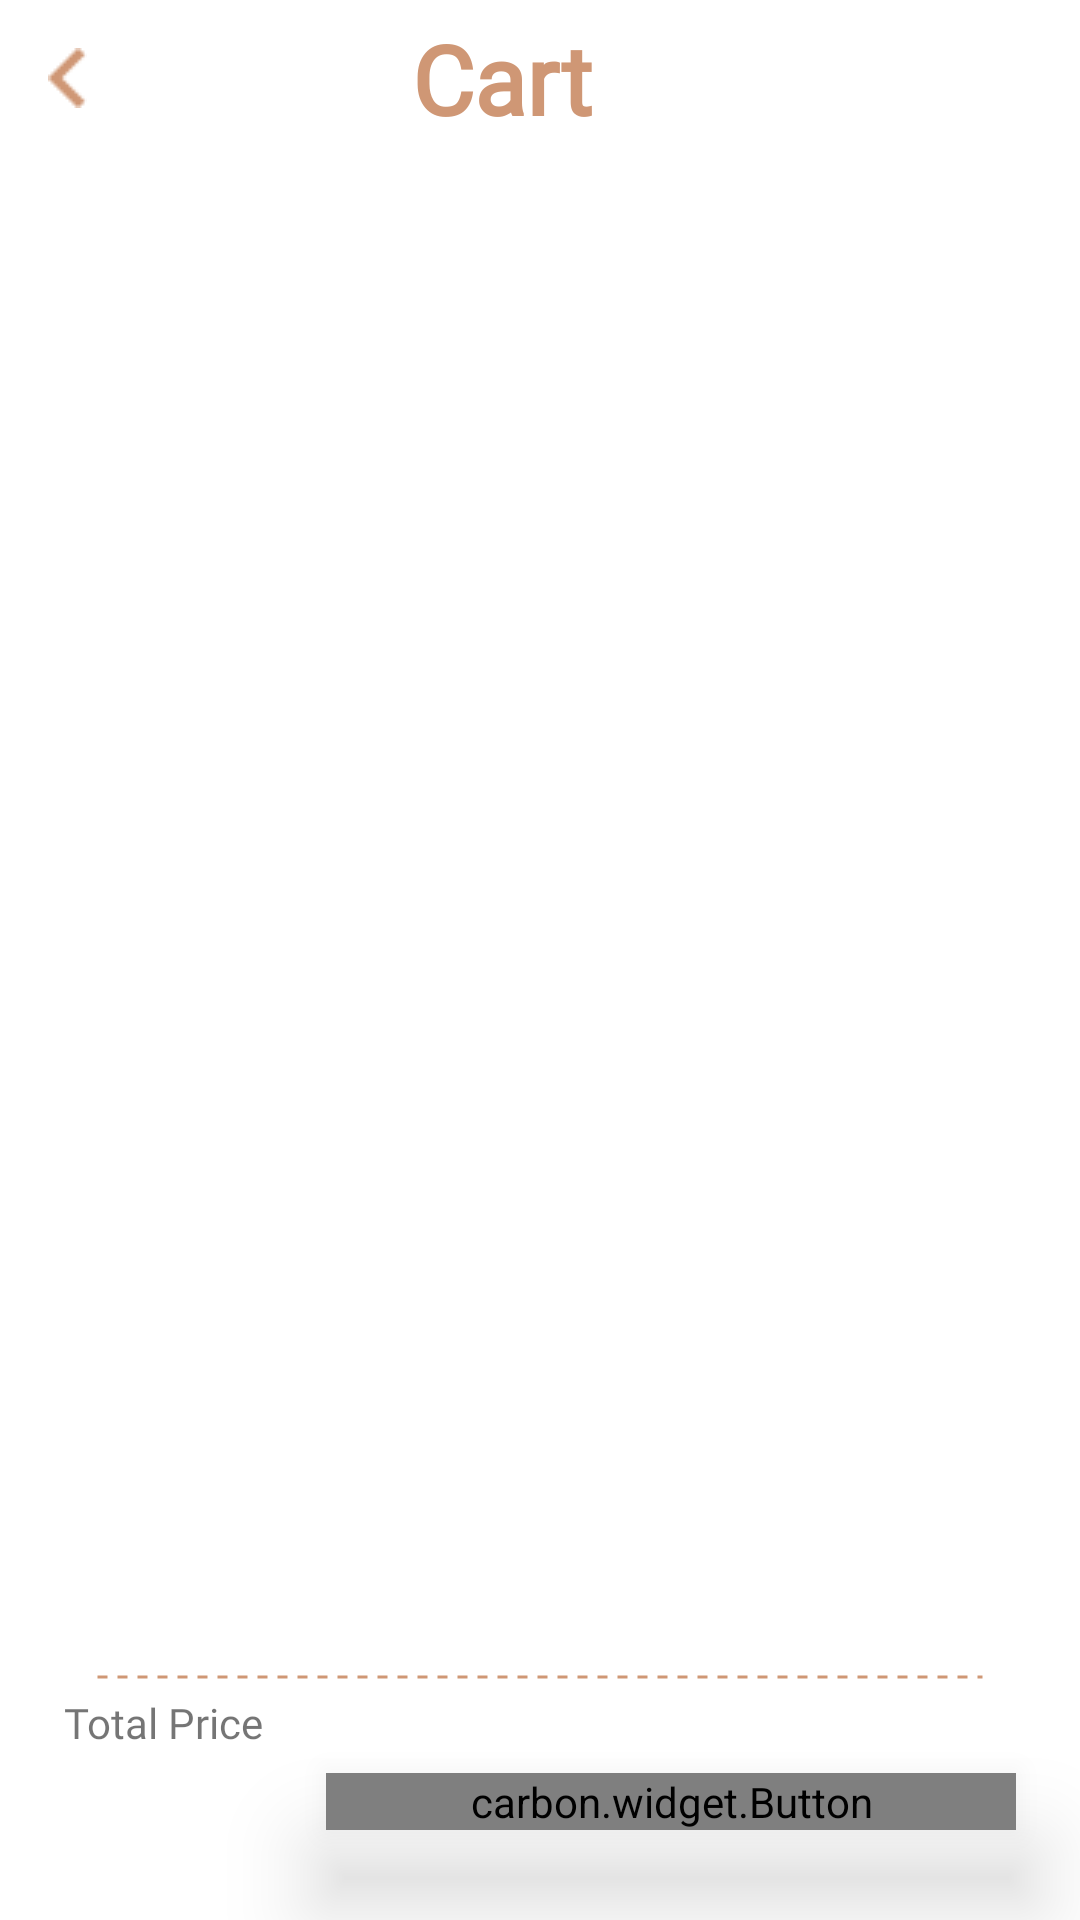

Write the Android layout XML for this screen, with the resource values it uses.
<!-- AndroidManifest.xml: application theme Theme.BanquMisrGraduation -->
<!-- res/layout/fragment_cart.xml -->
<?xml version="1.0" encoding="utf-8"?>
<layout xmlns:android="http://schemas.android.com/apk/res/android"
    xmlns:app="http://schemas.android.com/apk/res-auto"
    xmlns:tools="http://schemas.android.com/tools">

    <data>
            <variable
                name="viewModel"
                type="com.example.banqumisrgraduation.presentation.viewmodel.CartViewModel" />
    </data>

    <androidx.constraintlayout.widget.ConstraintLayout
        android:layout_width="match_parent"
        android:layout_height="match_parent"
        android:layout_marginTop="20dp"
        android:layout_marginStart="10dp"
        android:layout_marginBottom="56dp"
        tools:context=".presentation.ui.fragments.CartFragment">

        <TextView
            android:id="@+id/cart_title_tv"
            android:layout_width="wrap_content"
            android:layout_height="wrap_content"
            android:text="Cart"
            android:textColor="#CF9775"
            android:textSize="32sp"
            android:textStyle="bold"
            app:layout_constraintBottom_toBottomOf="@+id/cart_back_btn"
            app:layout_constraintEnd_toEndOf="parent"
            app:layout_constraintHorizontal_bias="0.4"
            app:layout_constraintStart_toEndOf="@+id/cart_back_btn"
            app:layout_constraintTop_toTopOf="@+id/cart_back_btn" />

        <ImageButton
            android:id="@+id/cart_back_btn"
            android:layout_width="wrap_content"
            android:layout_height="wrap_content"
            android:layout_margin="16dp"
            android:background="@android:color/transparent"
            android:src="@drawable/back2"
            app:layout_constraintStart_toStartOf="parent"
            app:layout_constraintTop_toTopOf="parent" />

        <androidx.recyclerview.widget.RecyclerView
            android:id="@+id/cart_items_rv"
            android:layout_width="match_parent"
            android:layout_height="0dp"
            android:layout_marginVertical="25dp"
            tools:listitem="@layout/cart_item"
            app:layout_constraintBottom_toTopOf="@id/cart_divider"
            app:layout_constraintTop_toBottomOf="@id/cart_back_btn"
            app:layoutManager="androidx.recyclerview.widget.LinearLayoutManager" />


        <View
            android:id="@+id/cart_divider"
            android:layout_width="0dp"
            android:layout_height="4dp"
            android:layout_marginHorizontal="32dp"
            android:background="@drawable/dashed_line"
            android:layerType="software"
            app:layout_constraintBottom_toTopOf="@+id/checkout_btn"
            app:layout_constraintEnd_toEndOf="parent"
            app:layout_constraintStart_toStartOf="parent"
            app:layout_constraintTop_toBottomOf="@id/cart_items_rv" />

        <TextView
            android:id="@+id/total_price_title_tv"
            android:layout_width="wrap_content"
            android:layout_height="wrap_content"
            android:layout_marginBottom="10dp"
            android:text="Total Price"
            app:layout_constraintBottom_toTopOf="@+id/total_price_tv"
            app:layout_constraintEnd_toStartOf="@+id/checkout_btn"
            app:layout_constraintHorizontal_bias="0.32"
            app:layout_constraintStart_toStartOf="parent"
            app:layout_constraintTop_toTopOf="@+id/checkout_btn"
            android:textColor="@color/carbon_grey_500" />

        <TextView
            android:id="@+id/total_price_tv"
            android:layout_width="wrap_content"
            android:layout_height="wrap_content"
            android:layout_marginTop="10dp"
            android:textColor="#CF9775"
            android:text="@{viewModel.totalprice.toString()}"
            android:textSize="32sp"
            android:textStyle="bold"
            app:layout_constraintBottom_toBottomOf="@+id/checkout_btn"
            app:layout_constraintEnd_toEndOf="@+id/total_price_title_tv"
            app:layout_constraintStart_toStartOf="@+id/total_price_title_tv" />

        <carbon.widget.Button
            android:id="@+id/checkout_btn"
            android:layout_width="wrap_content"
            android:layout_height="wrap_content"
            android:layout_marginVertical="30dp"
            android:background="#CF9775"
            android:elevation="19dp"
            android:paddingHorizontal="48dp"
            android:stateListAnimator="@null"
            android:text="Checkout"
            android:textAllCaps="false"
            android:textColor="@color/white"
            app:carbon_cornerRadius="15dp"
            app:carbon_elevationShadowColor="#C85712"
            app:layout_constraintBottom_toBottomOf="parent"
            app:layout_constraintEnd_toEndOf="parent"
            app:layout_constraintStart_toEndOf="@id/total_price_title_tv"
            app:layout_constraintTop_toBottomOf="@id/cart_divider" />
    </androidx.constraintlayout.widget.ConstraintLayout>
</layout>
<!-- res/layout/cart_item.xml (included above) -->
<?xml version="1.0" encoding="utf-8"?>
<LinearLayout xmlns:android="http://schemas.android.com/apk/res/android"
    android:layout_width="match_parent"
    android:layout_height="wrap_content"
    android:layout_margin="16dp"
    android:orientation="horizontal"
    android:gravity="center">



    <ImageView
        android:id="@+id/cart_item_iv"
        android:layout_width="75dp"
        android:layout_height="75dp"
        android:src="@drawable/cappuccino" />


    <LinearLayout
        android:layout_width="match_parent"
        android:layout_height="wrap_content"
        android:layout_marginStart="8dp"
        android:orientation="vertical">

        <Space
            android:layout_width="wrap_content"
            android:layout_height="0dp"
            android:layout_weight="1" />

        <TextView
            android:id="@+id/cart_item_name_tv"
            android:layout_width="wrap_content"
            android:layout_height="wrap_content"
            android:text="Cappucino"
            android:textSize="24sp"
            android:textStyle="bold" />

        <LinearLayout
            android:layout_width="match_parent"
            android:layout_height="wrap_content"
            android:layout_gravity="right"
            >



        <TextView
            android:id="@+id/cart_item_price_tv"
            android:layout_width="wrap_content"
            android:layout_height="wrap_content"
            android:text="$50"
            android:textColor="#CF9775"
            android:textSize="24sp"
            android:textStyle="bold" />


            <TextView
                android:id="@+id/size_cart"
                android:layout_width="match_parent"
                android:layout_height="wrap_content"
                android:text="Size : L"
                android:textStyle="bold"
                android:textSize="17sp"
                android:gravity="right" />

        </LinearLayout>

        <LinearLayout
            android:layout_width="wrap_content"
            android:layout_height="wrap_content"
            android:gravity="center">


            <androidx.appcompat.widget.AppCompatButton
                android:id="@+id/cart_decrease_count_ib"
                android:layout_width="31dp"
                android:layout_height="28dp"
                android:background="@drawable/new_bg_decrease"
                android:backgroundTint="#CF9775"
                android:drawableEnd="@drawable/minus"
                android:paddingEnd="8dp"
                android:textSize="28sp"
                />


            <TextView
                android:id="@+id/cart_item_count_tv"
                android:layout_width="wrap_content"
                android:layout_height="wrap_content"
                android:layout_marginHorizontal="8dp"
                android:text="10"
                android:textSize="24sp"
                android:textStyle="bold" />

            <androidx.appcompat.widget.AppCompatButton
                android:id="@+id/cart_increase_count_ib"
                android:layout_width="31dp"
                android:layout_height="28dp"
                android:background="@drawable/new_bg_increase"
                android:backgroundTint="#CF9775"
                android:drawableEnd="@drawable/plus"
                android:paddingEnd="12dp"
                />

        </LinearLayout>

        <Space
            android:layout_width="wrap_content"
            android:layout_height="0dp"
            android:layout_weight="1" />
    </LinearLayout>

</LinearLayout>
<!-- resources referenced by this layout -->
<resources>
  <color name="white">#FFFFFFFF</color>
  
  
  
      //onboarding colors
  <!-- drawable back2: png bitmap (drawable-v24, 312 bytes) -->
  <!-- drawable dashed_line (drawable) -->
  <?xml version="1.0" encoding="utf-8"?>
  <shape xmlns:android="http://schemas.android.com/apk/res/android"
      android:shape="line">
  
      <stroke
          android:color="#CF9775"
          android:dashWidth="10px"
          android:dashGap="10px"
          android:width="1dp"/>
  </shape>
  <!-- drawable minus: png bitmap (drawable-v24, 99 bytes) -->
  <!-- drawable new_bg_decrease (drawable) -->
  <?xml version="1.0" encoding="utf-8"?>
  <shape xmlns:android="http://schemas.android.com/apk/res/android"
      android:shape="rectangle"
  
      >
      <solid android:color="@color/white"/>
      <corners
          android:bottomRightRadius="0dp"
          android:bottomLeftRadius="30dp"
          android:topLeftRadius="30dp"
          android:topRightRadius="0dp"
  
          />
  
  </shape>
  <!-- drawable new_bg_increase (drawable) -->
  <?xml version="1.0" encoding="utf-8"?>
  <shape xmlns:android="http://schemas.android.com/apk/res/android"
      android:shape="rectangle"
  
      >
      <solid android:color="@color/white"/>
      <corners
          android:bottomRightRadius="30dp"
          android:bottomLeftRadius="0dp"
          android:topLeftRadius="0dp"
          android:topRightRadius="30dp"
          />
  
  </shape>
  <!-- drawable plus: png bitmap (drawable-v24, 162 bytes) -->
  <style name="Theme.BanquMisrGraduation" parent="Theme.MaterialComponents.DayNight.NoActionBar">
          
          <item name="colorPrimary">#faf4ee</item>
          <item name="colorPrimaryVariant">#faf4ee</item>
          <item name="colorOnPrimary">#faf4ee</item>
          <item name="badgeStyle">@style/CustomBadge</item>
          
          <item name="colorSecondary">#cf9775</item>
          <item name="fontFamily">@font/sen</item>
          <item name="colorSecondaryVariant">@color/teal_700</item>
          <item name="colorOnSecondary">@color/black</item>
          
          <item name="android:statusBarColor" tools:targetApi="l">?attr/colorPrimaryVariant</item>
          <item name="android:windowLightStatusBar" tools:targetApi="m">true</item>
          
      </style>
  <style name="CustomBadge" parent="@style/Widget.MaterialComponents.Badge">
          <item name="backgroundColor">#cf9775</item>
      </style>
  <color name="teal_700">#FF018786</color>
  <color name="black">#FF000000</color>
</resources>
